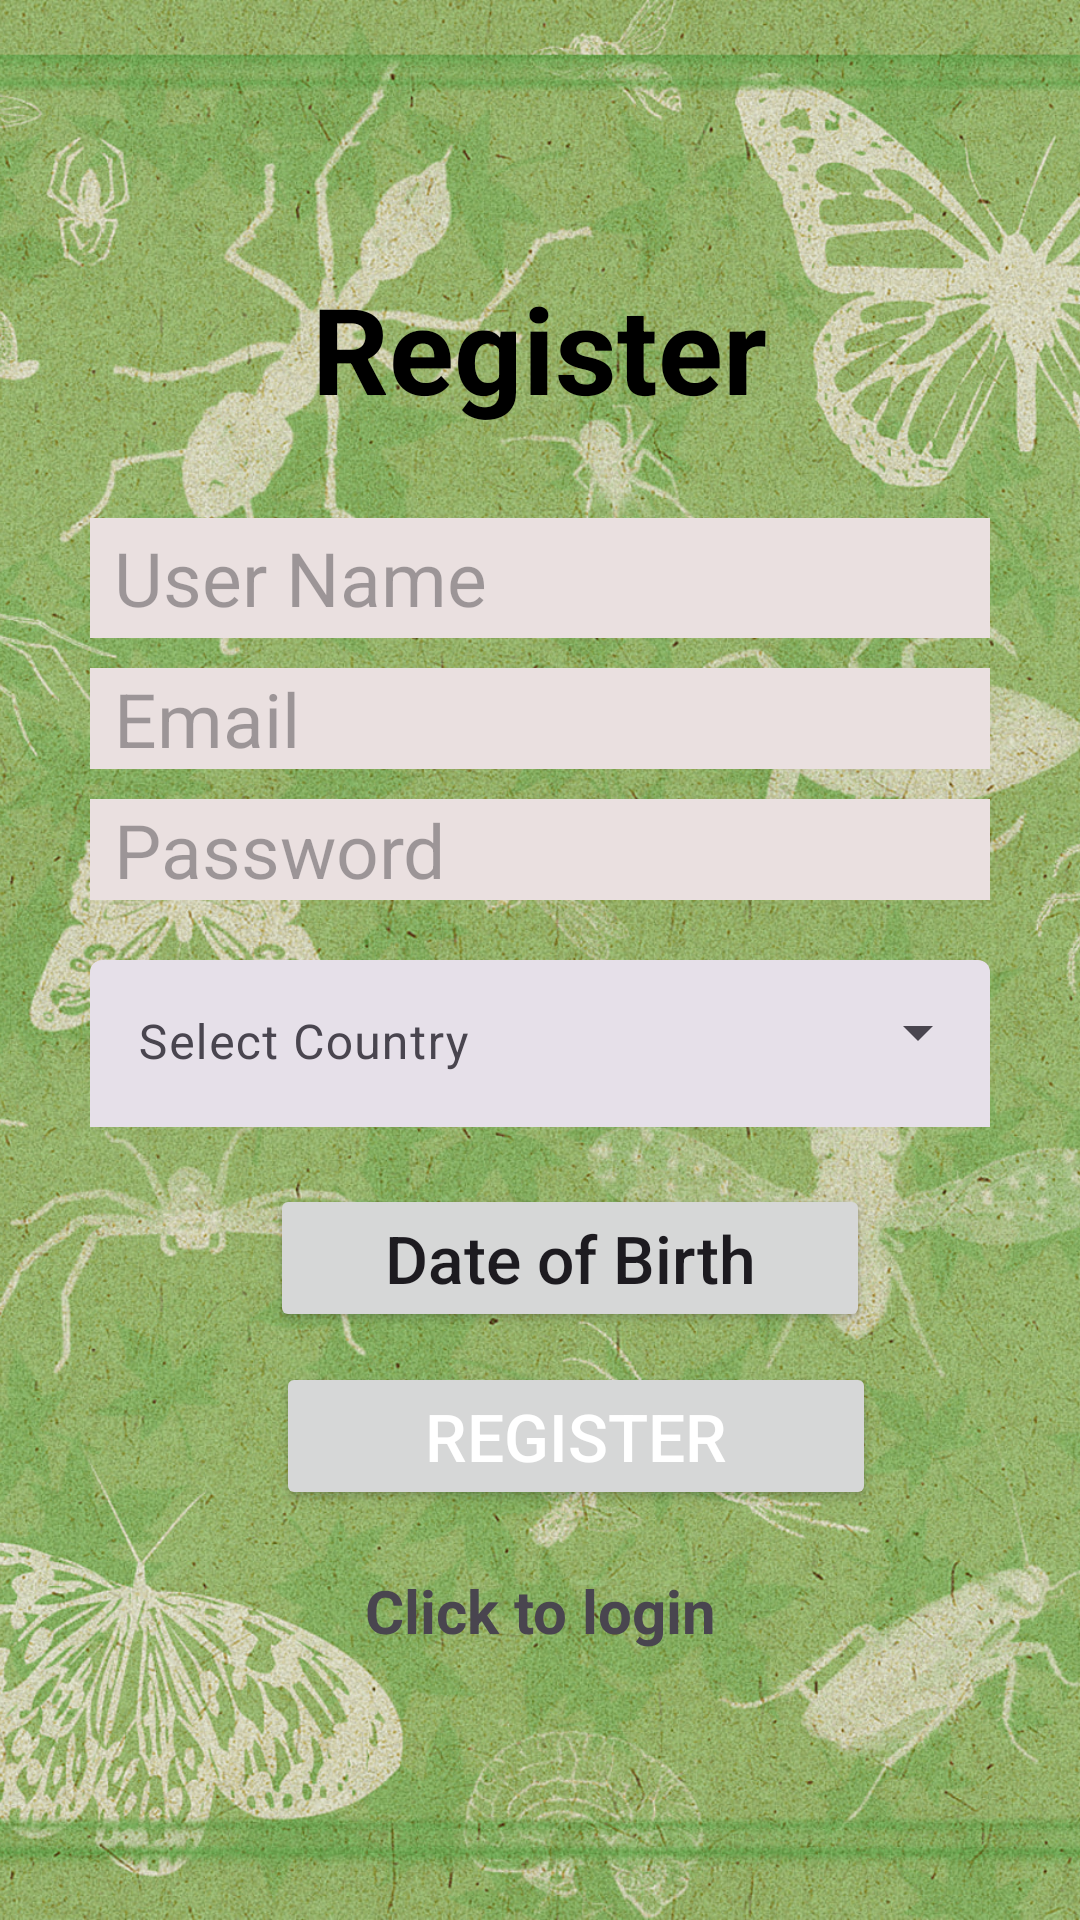

Here is an Android app screen rendered from its layout file. Give the layout XML and the strings, colors and styles it references.
<!-- AndroidManifest.xml: application theme Theme.Material3.Light -->
<!-- res/layout/activity_register.xml -->
<?xml version="1.0" encoding="utf-8"?>
<RelativeLayout xmlns:android="http://schemas.android.com/apk/res/android"
    xmlns:app="http://schemas.android.com/apk/res-auto"
    xmlns:tools="http://schemas.android.com/tools"
    android:layout_width="match_parent"
    android:layout_height="match_parent"
    android:background="@android:color/transparent"
    tools:context=".Register">

    
    <ImageView
        android:id="@+id/backgroundImage"
        android:layout_width="match_parent"
        android:layout_height="match_parent"
        android:src="@drawable/register2"
        android:scaleType="centerCrop" />

    
    <LinearLayout
        android:layout_width="match_parent"
        android:layout_height="match_parent"
        android:gravity="center"
        android:orientation="vertical">


        
        <TextView
            android:layout_width="wrap_content"
            android:paddingBottom="10dp"
            android:layout_height="wrap_content"
            android:layout_marginBottom="20dp"
            android:text="@string/register"
            android:textColor="@color/black"
            android:textSize="40dp"
            android:textStyle="bold" />

        far



        <EditText
            android:id="@+id/userName"
            android:layout_width="300dp"
            android:layout_height="40dp"
            android:layout_marginBottom="10dp"
            android:background="#EAE0E0"
            android:hint="@string/user_name"
            android:paddingStart="8dp"
            android:textSize="25sp" />

        
        <EditText
            android:id="@+id/email"
            android:layout_width="300dp"
            android:layout_height="wrap_content"
            android:layout_marginBottom="10dp"
            android:background="#EAE0E0"
            android:hint="@string/email"
            android:inputType="textEmailAddress"
            android:paddingLeft="8dp"
            android:textSize="25sp" />

        
        <EditText
            android:id="@+id/password"
            android:layout_width="300dp"
            android:layout_height="wrap_content"
            android:layout_marginBottom="20dp"
            android:background="#EAE0E0"
            android:hint="@string/password"
            android:inputType="textPassword"
            android:paddingLeft="8dp"
            android:textSize="25sp" />
        <com.google.android.material.textfield.TextInputLayout
            android:layout_width="300dp"
            android:layout_height="wrap_content"
            app:boxStrokeWidthFocused="0sp"
            app:boxStrokeWidth="0sp"
            android:hint="@string/select_country"
            android:id="@+id/inputLayout"
            android:layout_marginStart="25sp"
            android:layout_marginEnd="25sp"
            android:layout_centerInParent="true"
            style="@style/Widget.Material3.TextInputLayout.FilledBox.ExposedDropdownMenu"
            >

            <com.google.android.material.textfield.MaterialAutoCompleteTextView
                android:layout_width="300dp"
                android:layout_height="wrap_content"
                android:id="@+id/inputTV"
                android:inputType="none"
                app:simpleItems="@array/options_list" />

        </com.google.android.material.textfield.TextInputLayout>

        <ProgressBar
            android:id="@+id/progressBar"
            android:visibility="gone"
            android:layout_width="wrap_content"
            android:layout_height="wrap_content"/>
        <TextView
            android:layout_width="wrap_content"
            android:layout_height="wrap_content"
            android:id="@+id/textViewId"
            />

        <Button
            android:id="@+id/idBtnPickDate"
            android:layout_width="200dp"
            android:layout_height="wrap_content"
            android:layout_centerHorizontal="true"
            android:layout_centerVertical="true"
            android:layout_marginLeft="10dp"
            android:layout_marginBottom="10dp"
            android:text="@string/date_of_birth"
            android:textAllCaps="false"
            android:textSize="22dp" />

        <LinearLayout
            android:layout_width="300dp"
            android:layout_height="wrap_content"
            android:orientation="horizontal">
            
            <Button
                android:id="@+id/btnRegister"
                android:layout_width="200dp"
                android:layout_height="wrap_content"
                android:layout_marginLeft="62dp"
                android:text="@string/register"
                android:textColor="@android:color/white"
                android:textSize="22dp" />


        </LinearLayout>
        <TextView
            android:id="@+id/loginNow"
            android:textStyle="bold"
            android:textSize="20sp"
            android:gravity="center"
            android:layout_marginTop="20dp"
            android:text="@string/click_to_login"
            android:layout_width="match_parent"
            android:layout_height="wrap_content"/>
    </LinearLayout>
</RelativeLayout>
<!-- resources referenced by this layout -->
<resources>
  <string-array name="options_list">
          <item>Bangladesh</item>
          <item>Japan</item>
          <item>India</item>
          <item>South Korea</item>
          <item>Singapore</item>
          <item>Thailand</item>
      </string-array>
  <color name="black">#FF000000</color>
  <!-- drawable register2: jpg bitmap (drawable, 941668 bytes) -->
  <string name="click_to_login">Click to login</string>
  <string name="date_of_birth">Date of Birth</string>
  <string name="email">Email</string>
  <string name="password">Password</string>
  <string name="register">Register</string>
  <string name="select_country">Select Country</string>
  <string name="user_name">User Name</string>
</resources>
